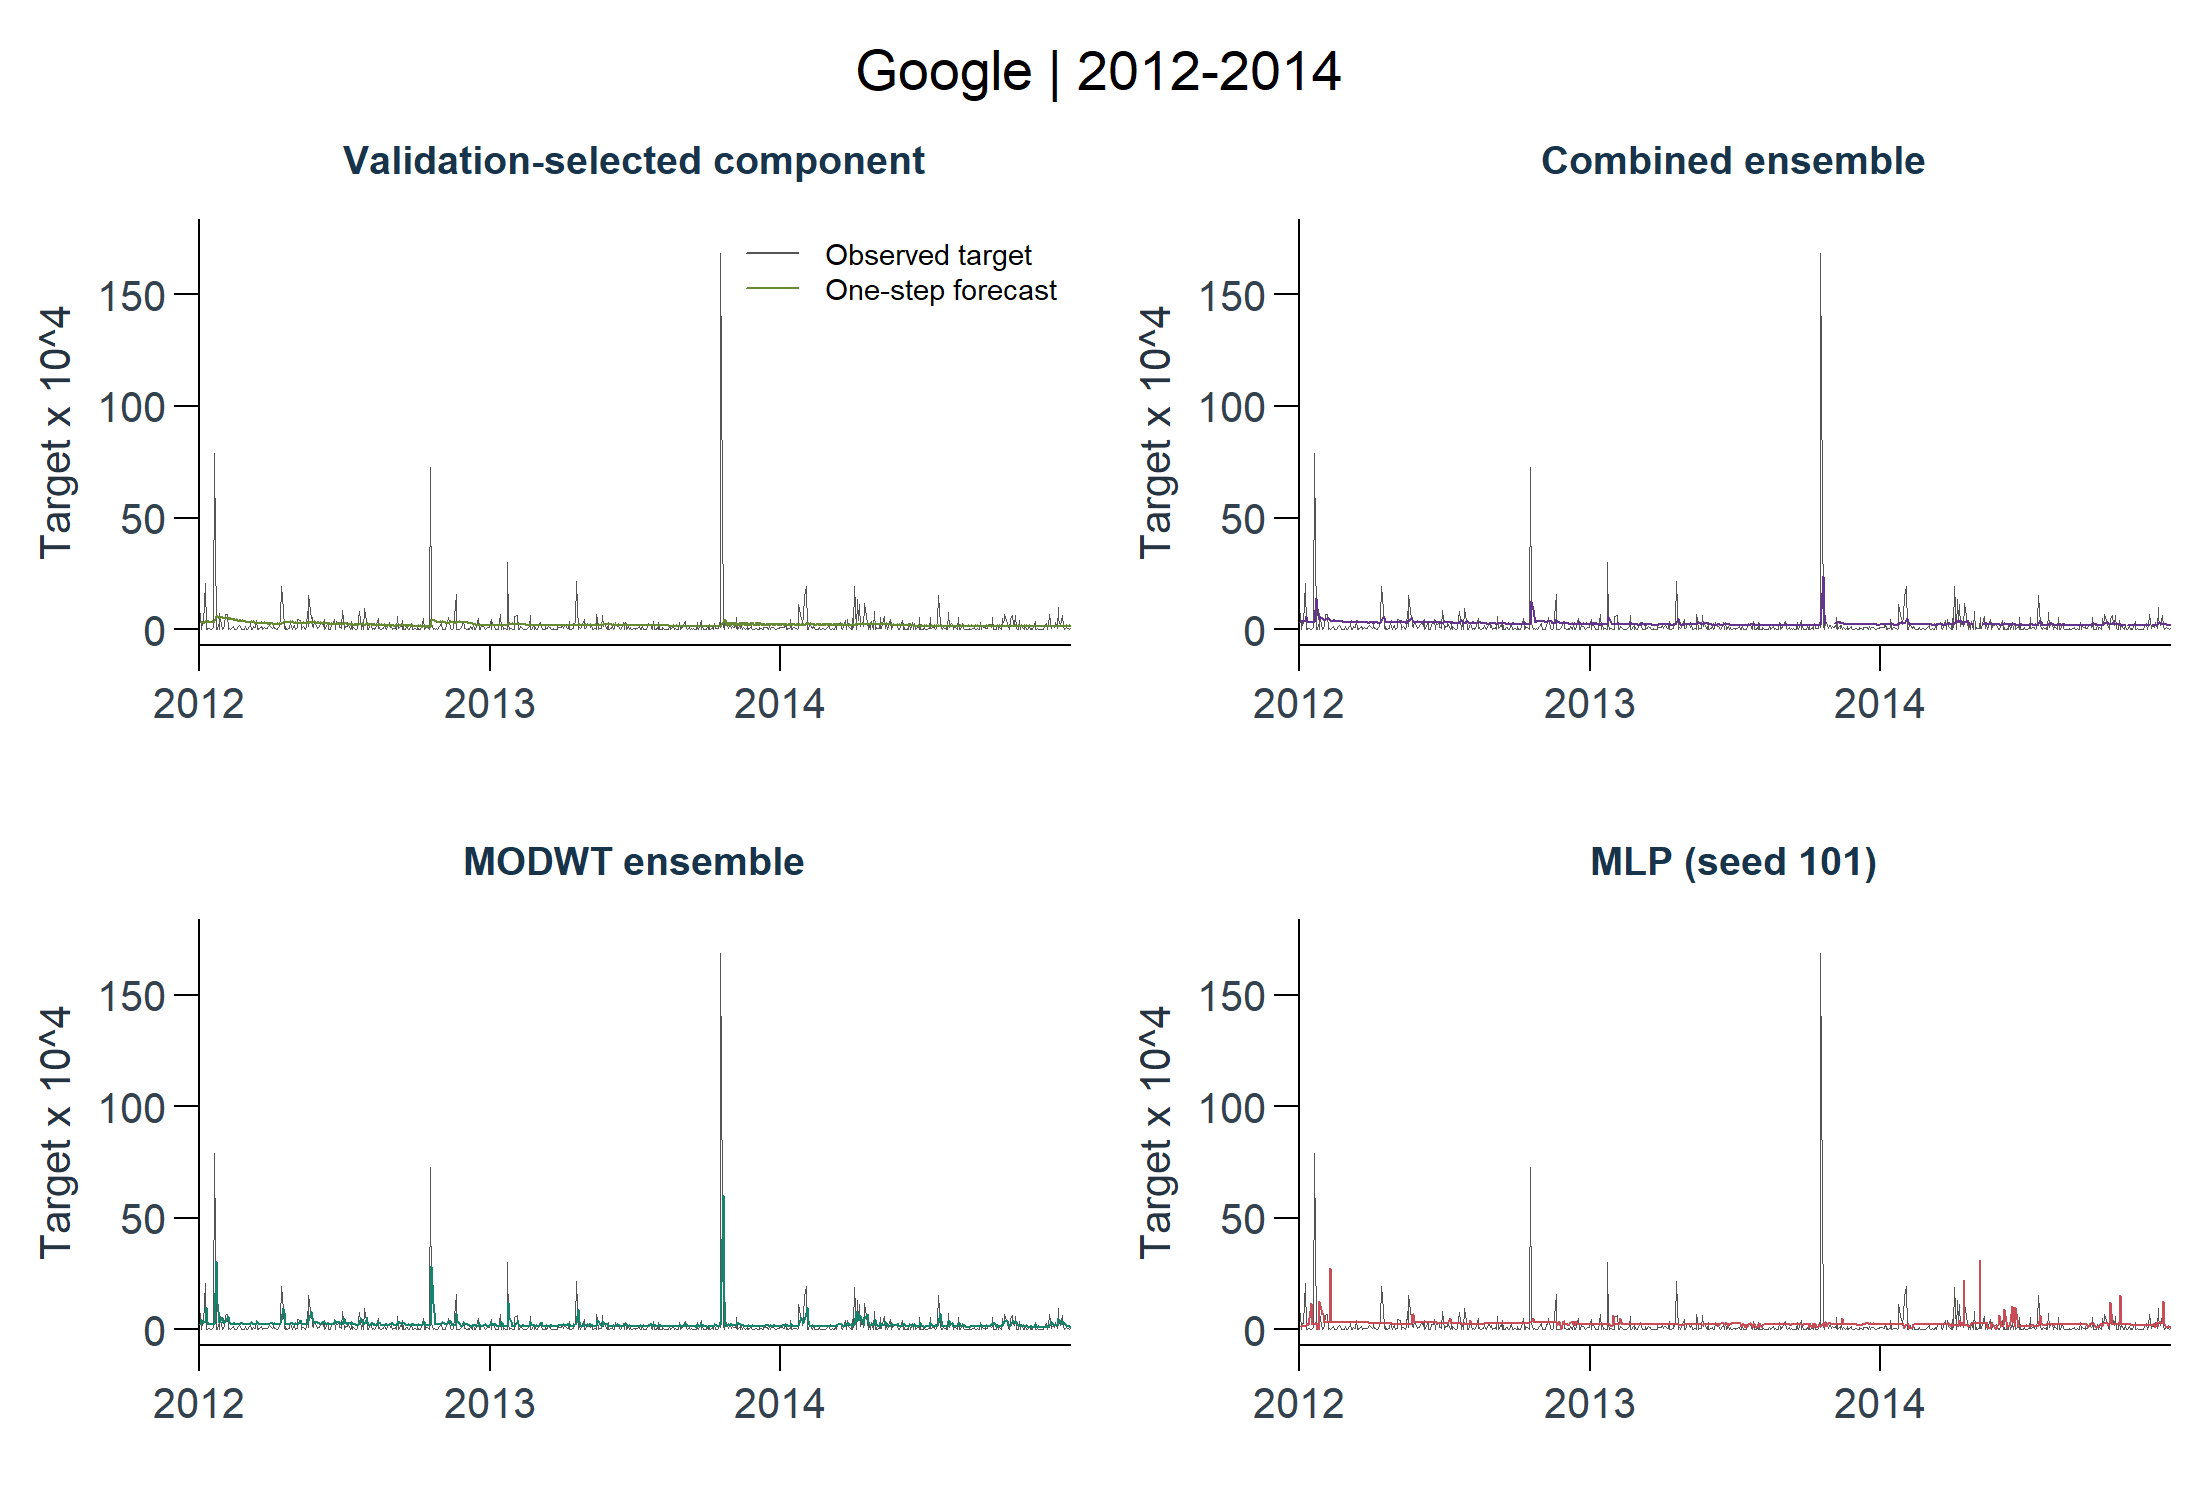

The data file committed next to this chart (first rows):
dataset, profile, split, model_id, stage, target_id, horizon, origin_date, target_date, actual, prediction, prediction_unclipped, return_mean, return_variance, moving_mean, fit_status, error, elapsed_seconds, refitted, mape_threshold, train_start, train_end
google_class_a, test, test, mra_dwt_haar_all_arima_j1, component, squared_deviation_trailing20_decimal, 1, 2011-12-30, 2012-01-03, 0.0007402, 0.0003257, 0.0003257, , , 0.002551, ok, , 0.01, FALSE, 1.31795965145861e-06, 2007-12-10, 2011-12-30
google_class_a, test, test, mlp, neural, squared_deviation_trailing20_decimal, 1, 2011-12-30, 2012-01-03, 0.0007402, 0.0001562, 0.0001562, , , 0.002551, ok, , 0.14, TRUE, 1.31795965145861e-06, 2007-12-10, 2011-12-30
google_class_a, test, test, mra_dwt_haar_all_arima_j1, component, squared_deviation_trailing20_decimal, 1, 2012-01-03, 2012-01-04, 6.38024256639001e-07, 0.0002987, 0.0002987, , , 0.003505, ok, , 0, FALSE, 1.31795965145861e-06, 2007-12-11, 2012-01-03
google_class_a, test, test, mlp, neural, squared_deviation_trailing20_decimal, 1, 2012-01-03, 2012-01-04, 6.38024256639001e-07, 0.000157, 0.000157, , , 0.003505, ok, , 0, FALSE, 1.31795965145861e-06, 2007-12-11, 2012-01-03
google_class_a, test, test, mra_dwt_haar_all_arima_j1, component, squared_deviation_trailing20_decimal, 1, 2012-01-04, 2012-01-05, 0.0002981, 0.0003382, 0.0003382, , , 0.003296, ok, , 0.02, FALSE, 1.31795965145861e-06, 2007-12-12, 2012-01-04
google_class_a, test, test, mlp, neural, squared_deviation_trailing20_decimal, 1, 2012-01-04, 2012-01-05, 0.0002981, 0.0001892, 0.0001892, , , 0.003296, ok, , 0, FALSE, 1.31795965145861e-06, 2007-12-12, 2012-01-04
google_class_a, test, test, mra_dwt_haar_all_arima_j1, component, squared_deviation_trailing20_decimal, 1, 2012-01-05, 2012-01-06, 0.0002717, 0.0002924, 0.0002924, , , 0.002748, ok, , 0.02, FALSE, 1.31795965145861e-06, 2007-12-13, 2012-01-05
google_class_a, test, test, mlp, neural, squared_deviation_trailing20_decimal, 1, 2012-01-05, 2012-01-06, 0.0002717, 0.0001687, 0.0001687, , , 0.002748, ok, , 0, FALSE, 1.31795965145861e-06, 2007-12-13, 2012-01-05
google_class_a, test, test, mra_dwt_haar_all_arima_j1, component, squared_deviation_trailing20_decimal, 1, 2012-01-06, 2012-01-09, 0.002063, 0.0003428, 0.0003428, , , 0.002092, ok, , 0, FALSE, 1.31795965145861e-06, 2007-12-14, 2012-01-06
google_class_a, test, test, mlp, neural, squared_deviation_trailing20_decimal, 1, 2012-01-06, 2012-01-09, 0.002063, 0.0001709, 0.0001709, , , 0.002092, ok, , 0, FALSE, 1.31795965145861e-06, 2007-12-14, 2012-01-06
google_class_a, test, test, mra_dwt_haar_all_arima_j1, component, squared_deviation_trailing20_decimal, 1, 2012-01-09, 2012-01-10, 3.29700563855467e-07, 0.00036, 0.00036, , , 0.0005176, ok, , 0, FALSE, 1.31795965145861e-06, 2007-12-17, 2012-01-09
google_class_a, test, test, mlp, neural, squared_deviation_trailing20_decimal, 1, 2012-01-09, 2012-01-10, 3.29700563855467e-07, 0.0001854, 0.0001854, , , 0.0005176, ok, , 0.01, FALSE, 1.31795965145861e-06, 2007-12-17, 2012-01-09
google_class_a, test, test, mra_dwt_haar_all_arima_j1, component, squared_deviation_trailing20_decimal, 1, 2012-01-10, 2012-01-11, 2.35959632942971e-05, 0.0004025, 0.0004025, , , -0.0003423, ok, , 0, FALSE, 1.31795965145861e-06, 2007-12-18, 2012-01-10
google_class_a, test, test, mlp, neural, squared_deviation_trailing20_decimal, 1, 2012-01-10, 2012-01-11, 2.35959632942971e-05, 0.0002958, 0.0002958, , , -0.0003423, ok, , 0, FALSE, 1.31795965145861e-06, 2007-12-18, 2012-01-10
google_class_a, test, test, mra_dwt_haar_all_arima_j1, component, squared_deviation_trailing20_decimal, 1, 2012-01-11, 2012-01-12, 3.38279798352951e-05, 0.0003384, 0.0003384, , , 4.55533331510383e-05, ok, , 0.01, FALSE, 1.31795965145861e-06, 2007-12-19, 2012-01-11
google_class_a, test, test, mlp, neural, squared_deviation_trailing20_decimal, 1, 2012-01-11, 2012-01-12, 3.38279798352951e-05, 0.0002075, 0.0002075, , , 4.55533331510383e-05, ok, , 0, FALSE, 1.31795965145861e-06, 2007-12-19, 2012-01-11
google_class_a, test, test, mra_dwt_haar_all_arima_j1, component, squared_deviation_trailing20_decimal, 1, 2012-01-12, 2012-01-13, 5.97844800796544e-05, 0.0003831, 0.0003831, , , 0.0003195, ok, , 0, FALSE, 1.31795965145861e-06, 2007-12-20, 2012-01-12
google_class_a, test, test, mlp, neural, squared_deviation_trailing20_decimal, 1, 2012-01-12, 2012-01-13, 5.97844800796544e-05, 0.000177, 0.000177, , , 0.0003195, ok, , 0.02, FALSE, 1.31795965145861e-06, 2007-12-20, 2012-01-12
google_class_a, test, test, mra_dwt_haar_all_arima_j1, component, squared_deviation_trailing20_decimal, 1, 2012-01-13, 2012-01-17, 2.67395010415753e-05, 0.0003218, 0.0003218, , , 0.0005567, ok, , 0, FALSE, 1.31795965145861e-06, 2007-12-21, 2012-01-13
google_class_a, test, test, mlp, neural, squared_deviation_trailing20_decimal, 1, 2012-01-13, 2012-01-17, 2.67395010415753e-05, 0.001184, 0.001184, , , 0.0005567, ok, , 0, FALSE, 1.31795965145861e-06, 2007-12-21, 2012-01-13
google_class_a, test, test, mra_dwt_haar_all_arima_j1, component, squared_deviation_trailing20_decimal, 1, 2012-01-17, 2012-01-18, 3.7705711006612e-05, 0.0003663, 0.0003663, , , 0.0007243, ok, , 0, FALSE, 1.31795965145861e-06, 2007-12-24, 2012-01-17
google_class_a, test, test, mlp, neural, squared_deviation_trailing20_decimal, 1, 2012-01-17, 2012-01-18, 3.7705711006612e-05, 0.0002322, 0.0002322, , , 0.0007243, ok, , 0, FALSE, 1.31795965145861e-06, 2007-12-24, 2012-01-17
google_class_a, test, test, mra_dwt_haar_all_arima_j1, component, squared_deviation_trailing20_decimal, 1, 2012-01-18, 2012-01-19, 9.83242725373286e-05, 0.0003055, 0.0003055, , , 0.0005521, ok, , 0.02, FALSE, 1.31795965145861e-06, 2007-12-26, 2012-01-18
google_class_a, test, test, mlp, neural, squared_deviation_trailing20_decimal, 1, 2012-01-18, 2012-01-19, 9.83242725373286e-05, 0.0002279, 0.0002279, , , 0.0005521, ok, , 0.02, FALSE, 1.31795965145861e-06, 2007-12-26, 2012-01-18
google_class_a, test, test, mra_dwt_haar_all_arima_j1, component, squared_deviation_trailing20_decimal, 1, 2012-01-19, 2012-01-20, 0.007903, 0.0003529, 0.0003529, , , 0.001406, ok, , 0, FALSE, 1.31795965145861e-06, 2007-12-27, 2012-01-19
google_class_a, test, test, mlp, neural, squared_deviation_trailing20_decimal, 1, 2012-01-19, 2012-01-20, 0.007903, 0.0002265, 0.0002265, , , 0.001406, ok, , 0, FALSE, 1.31795965145861e-06, 2007-12-27, 2012-01-19
google_class_a, test, test, mra_dwt_haar_all_arima_j1, component, squared_deviation_trailing20_decimal, 1, 2012-01-20, 2012-01-23, 8.11009433835685e-06, 0.0005742, 0.0005742, , , -0.00365, ok, , 0, FALSE, 1.31795965145861e-06, 2007-12-28, 2012-01-20
google_class_a, test, test, mlp, neural, squared_deviation_trailing20_decimal, 1, 2012-01-20, 2012-01-23, 8.11009433835685e-06, 0.0003205, 0.0003205, , , -0.00365, ok, , 0, FALSE, 1.31795965145861e-06, 2007-12-28, 2012-01-20
google_class_a, test, test, mra_dwt_haar_all_arima_j1, component, squared_deviation_trailing20_decimal, 1, 2012-01-23, 2012-01-24, 2.06285228670651e-05, 0.0006258, 0.0006258, , , -0.003328, ok, , 0.01, FALSE, 1.31795965145861e-06, 2007-12-31, 2012-01-23
google_class_a, test, test, mlp, neural, squared_deviation_trailing20_decimal, 1, 2012-01-23, 2012-01-24, 2.06285228670651e-05, 0, -0.0001201, , , -0.003328, ok, , 0, FALSE, 1.31795965145861e-06, 2007-12-31, 2012-01-23
google_class_a, test, test, mra_dwt_haar_all_arima_j1, component, squared_deviation_trailing20_decimal, 1, 2012-01-24, 2012-01-25, 0.0002515, 0.0005349, 0.0005349, , , -0.004031, ok, , 0.01, FALSE, 1.31795965145861e-06, 2008-01-02, 2012-01-24
google_class_a, test, test, mlp, neural, squared_deviation_trailing20_decimal, 1, 2012-01-24, 2012-01-25, 0.0002515, 0.0001168, 0.0001168, , , -0.004031, ok, , 0, FALSE, 1.31795965145861e-06, 2008-01-02, 2012-01-24
google_class_a, test, test, mra_dwt_haar_all_arima_j1, component, squared_deviation_trailing20_decimal, 1, 2012-01-25, 2012-01-26, 8.14456999124532e-06, 0.0006028, 0.0006028, , , -0.005298, ok, , 0.11, TRUE, 1.31795965145861e-06, 2008-01-03, 2012-01-25
google_class_a, test, test, mlp, neural, squared_deviation_trailing20_decimal, 1, 2012-01-25, 2012-01-26, 8.14456999124532e-06, 0, -0.000146, , , -0.005298, ok, , 0, FALSE, 1.31795965145861e-06, 2008-01-03, 2012-01-25
google_class_a, test, test, mra_dwt_haar_all_arima_j1, component, squared_deviation_trailing20_decimal, 1, 2012-01-26, 2012-01-27, 0.0007115, 0.0005171, 0.0005171, , , -0.005978, ok, , 0, FALSE, 1.31795965145861e-06, 2008-01-04, 2012-01-26
google_class_a, test, test, mlp, neural, squared_deviation_trailing20_decimal, 1, 2012-01-26, 2012-01-27, 0.0007115, 0.001265, 0.001265, , , -0.005978, ok, , 0, FALSE, 1.31795965145861e-06, 2008-01-04, 2012-01-26
google_class_a, test, test, mra_dwt_haar_all_arima_j1, component, squared_deviation_trailing20_decimal, 1, 2012-01-27, 2012-01-30, 8.91190395362679e-07, 0.0005929, 0.0005929, , , -0.0049, ok, , 0, FALSE, 1.31795965145861e-06, 2008-01-07, 2012-01-27
google_class_a, test, test, mlp, neural, squared_deviation_trailing20_decimal, 1, 2012-01-27, 2012-01-30, 8.91190395362679e-07, 0.0007009, 0.0007009, , , -0.0049, ok, , 0, FALSE, 1.31795965145861e-06, 2008-01-07, 2012-01-27
google_class_a, test, test, mra_dwt_haar_all_arima_j1, component, squared_deviation_trailing20_decimal, 1, 2012-01-30, 2012-01-31, 9.00394464654617e-05, 0.0005085, 0.0005085, , , -0.005309, ok, , 0.02, FALSE, 1.31795965145861e-06, 2008-01-08, 2012-01-30
google_class_a, test, test, mlp, neural, squared_deviation_trailing20_decimal, 1, 2012-01-30, 2012-01-31, 9.00394464654617e-05, 0.000746, 0.000746, , , -0.005309, ok, , 0.02, FALSE, 1.31795965145861e-06, 2008-01-08, 2012-01-30
google_class_a, test, test, mra_dwt_haar_all_arima_j1, component, squared_deviation_trailing20_decimal, 1, 2012-01-31, 2012-02-01, 4.3713886541254e-05, 0.0005618, 0.0005618, , , -0.005371, ok, , 0.01, FALSE, 1.31795965145861e-06, 2008-01-09, 2012-01-31
google_class_a, test, test, mlp, neural, squared_deviation_trailing20_decimal, 1, 2012-01-31, 2012-02-01, 4.3713886541254e-05, 0.0006687, 0.0006687, , , -0.005371, ok, , 0.13, TRUE, 1.31795965145861e-06, 2008-01-09, 2012-01-31
google_class_a, test, test, mra_dwt_haar_all_arima_j1, component, squared_deviation_trailing20_decimal, 1, 2012-02-01, 2012-02-02, 0.0001999, 0.0004816, 0.0004816, , , -0.006797, ok, , 0, FALSE, 1.31795965145861e-06, 2008-01-10, 2012-02-01
google_class_a, test, test, mlp, neural, squared_deviation_trailing20_decimal, 1, 2012-02-01, 2012-02-02, 0.0001999, 0.0003084, 0.0003084, , , -0.006797, ok, , 0, FALSE, 1.31795965145861e-06, 2008-01-10, 2012-02-01
google_class_a, test, test, mra_dwt_haar_all_arima_j1, component, squared_deviation_trailing20_decimal, 1, 2012-02-02, 2012-02-03, 0.0006574, 0.0005376, 0.0005376, , , -0.006645, ok, , 0, FALSE, 1.31795965145861e-06, 2008-01-11, 2012-02-02
google_class_a, test, test, mlp, neural, squared_deviation_trailing20_decimal, 1, 2012-02-02, 2012-02-03, 0.0006574, 0.0003084, 0.0003084, , , -0.006645, ok, , 0, FALSE, 1.31795965145861e-06, 2008-01-11, 2012-02-02
google_class_a, test, test, mra_dwt_haar_all_arima_j1, component, squared_deviation_trailing20_decimal, 1, 2012-02-03, 2012-02-06, 0.0006848, 0.0004812, 0.0004812, , , -0.004997, ok, , 0.02, FALSE, 1.31795965145861e-06, 2008-01-14, 2012-02-03
google_class_a, test, test, mlp, neural, squared_deviation_trailing20_decimal, 1, 2012-02-03, 2012-02-06, 0.0006848, 0.0003084, 0.0003084, , , -0.004997, ok, , 0, FALSE, 1.31795965145861e-06, 2008-01-14, 2012-02-03
google_class_a, test, test, mra_dwt_haar_all_arima_j1, component, squared_deviation_trailing20_decimal, 1, 2012-02-06, 2012-02-07, 3.18480306815031e-07, 0.0005543, 0.0005543, , , -0.003252, ok, , 0, FALSE, 1.31795965145861e-06, 2008-01-15, 2012-02-06
google_class_a, test, test, mlp, neural, squared_deviation_trailing20_decimal, 1, 2012-02-06, 2012-02-07, 3.18480306815031e-07, 0.0003156, 0.0003156, , , -0.003252, ok, , 0.01, FALSE, 1.31795965145861e-06, 2008-01-15, 2012-02-06
google_class_a, test, test, mra_dwt_haar_all_arima_j1, component, squared_deviation_trailing20_decimal, 1, 2012-02-07, 2012-02-08, 4.01931664480471e-05, 0.0004753, 0.0004753, , , -0.001276, ok, , 0.02, FALSE, 1.31795965145861e-06, 2008-01-16, 2012-02-07
google_class_a, test, test, mlp, neural, squared_deviation_trailing20_decimal, 1, 2012-02-07, 2012-02-08, 4.01931664480471e-05, 0.0003132, 0.0003132, , , -0.001276, ok, , 0, FALSE, 1.31795965145861e-06, 2008-01-16, 2012-02-07
google_class_a, test, test, mra_dwt_haar_all_arima_j1, component, squared_deviation_trailing20_decimal, 1, 2012-02-08, 2012-02-09, 1.37968287178205e-05, 0.0005247, 0.0005247, , , -0.001078, ok, , 0, FALSE, 1.31795965145861e-06, 2008-01-17, 2012-02-08
google_class_a, test, test, mlp, neural, squared_deviation_trailing20_decimal, 1, 2012-02-08, 2012-02-09, 1.37968287178205e-05, 0.002746, 0.002746, , , -0.001078, ok, , 0, FALSE, 1.31795965145861e-06, 2008-01-17, 2012-02-08
google_class_a, test, test, mra_dwt_haar_all_arima_j1, component, squared_deviation_trailing20_decimal, 1, 2012-02-09, 2012-02-10, 6.31408029281658e-05, 0.0004477, 0.0004477, , , -0.001172, ok, , 0.02, FALSE, 1.31795965145861e-06, 2008-01-18, 2012-02-09
google_class_a, test, test, mlp, neural, squared_deviation_trailing20_decimal, 1, 2012-02-09, 2012-02-10, 6.31408029281658e-05, 0.0003084, 0.0003084, , , -0.001172, ok, , 0.02, FALSE, 1.31795965145861e-06, 2008-01-18, 2012-02-09
google_class_a, test, test, mra_dwt_haar_all_arima_j1, component, squared_deviation_trailing20_decimal, 1, 2012-02-10, 2012-02-13, 0.00015, 0.0004983, 0.0004983, , , -0.001921, ok, , 0, FALSE, 1.31795965145861e-06, 2008-01-22, 2012-02-10
google_class_a, test, test, mlp, neural, squared_deviation_trailing20_decimal, 1, 2012-02-10, 2012-02-13, 0.00015, 0.0003084, 0.0003084, , , -0.001921, ok, , 0, FALSE, 1.31795965145861e-06, 2008-01-22, 2012-02-10
google_class_a, test, test, mra_dwt_haar_all_arima_j1, component, squared_deviation_trailing20_decimal, 1, 2012-02-13, 2012-02-14, 8.76030685366579e-06, 0.0004281, 0.0004281, , , -0.001034, ok, , 0.02, FALSE, 1.31795965145861e-06, 2008-01-23, 2012-02-13
google_class_a, test, test, mlp, neural, squared_deviation_trailing20_decimal, 1, 2012-02-13, 2012-02-14, 8.76030685366579e-06, 0.0003084, 0.0003084, , , -0.001034, ok, , 0, FALSE, 1.31795965145861e-06, 2008-01-23, 2012-02-13
... 2,956 more rows
